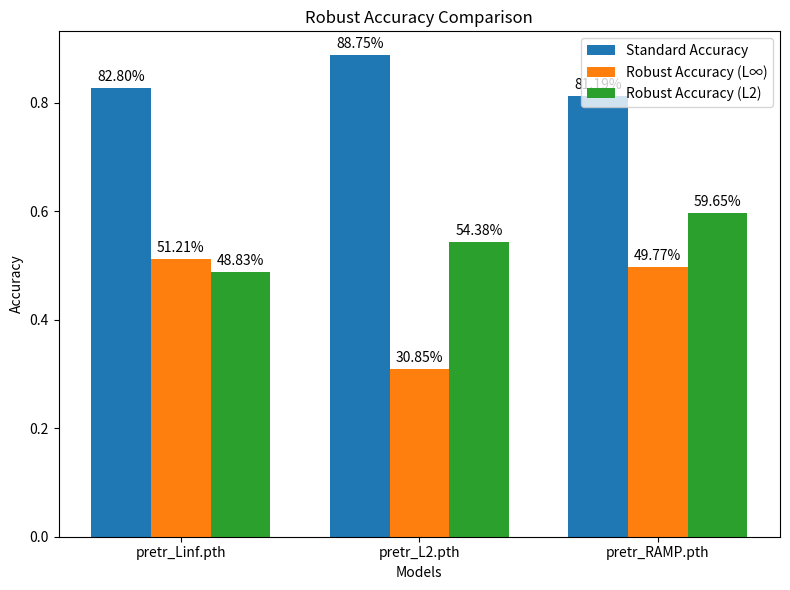

Generate this figure with matplotlib:
import matplotlib.pyplot as plt
import numpy as np

models = ["pretr_Linf.pth", "pretr_L2.pth", "pretr_RAMP.pth"]

standard_acc = [0.82800, 0.88750, 0.81190]
robust_acc_linf = [0.51210, 0.30850, 0.49770]
robust_acc_l2 = [0.48830, 0.54380, 0.59650]

x = np.arange(len(models)) 
width = 0.25  # the width of the bars


fig, ax = plt.subplots(figsize=(8, 6))
rects1 = ax.bar(x - width, standard_acc, width, label="Standard Accuracy")
rects2 = ax.bar(x, robust_acc_linf, width, label="Robust Accuracy (L∞)")
rects3 = ax.bar(x + width, robust_acc_l2, width, label="Robust Accuracy (L2)")

ax.set_ylabel("Accuracy")
ax.set_xlabel("Models")
ax.set_title("Robust Accuracy Comparison")
ax.set_xticks(x)
ax.set_xticklabels(models)
ax.legend()

def autolabel(rects):
    for rect in rects:
        height = rect.get_height()
        ax.annotate(f"{height*100:.2f}%",
                    xy=(rect.get_x() + rect.get_width() / 2, height),
                    xytext=(0, 3),
                    textcoords="offset points",
                    ha="center", va="bottom")

autolabel(rects1)
autolabel(rects2)
autolabel(rects3)

plt.tight_layout()
plt.show()